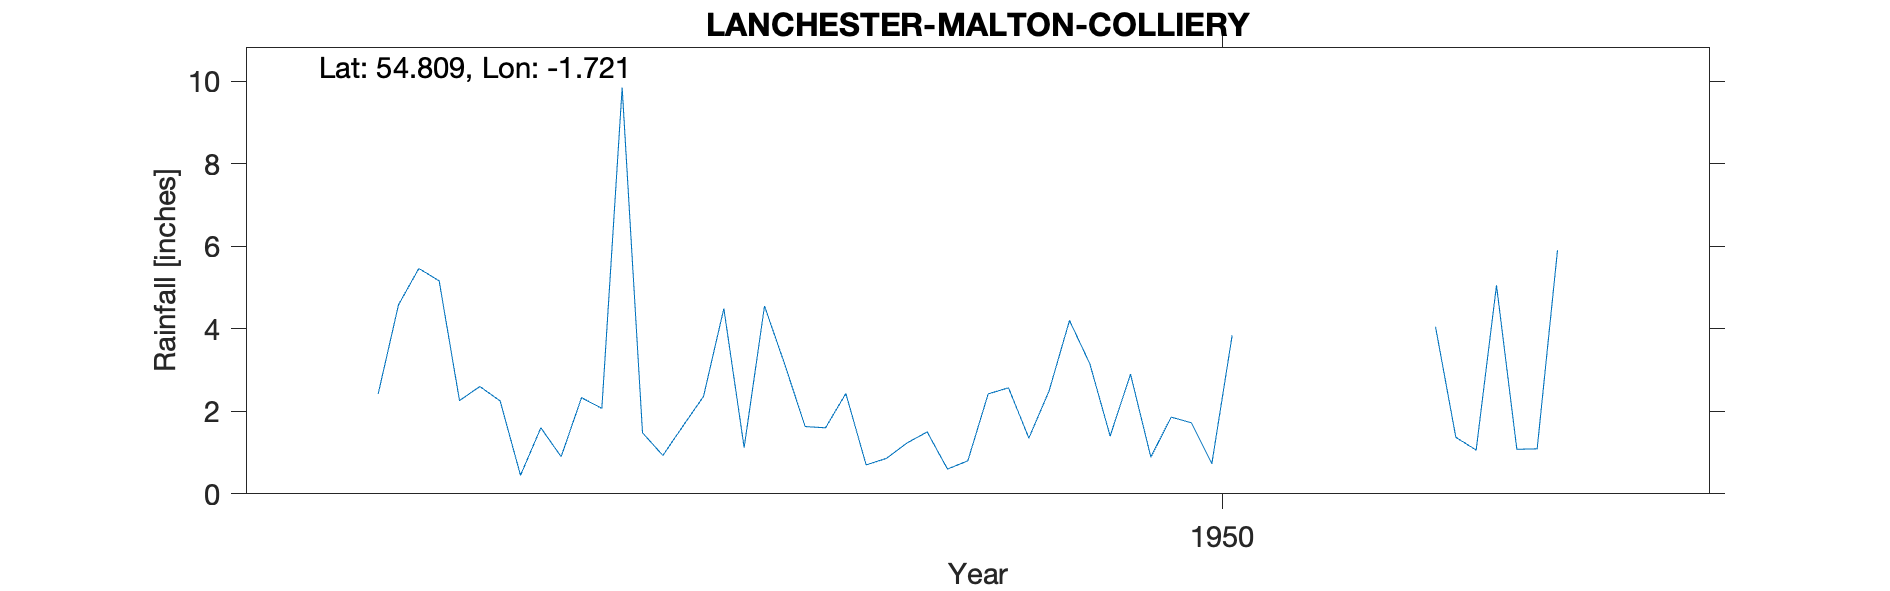

The file beside this chart, header and first rows:
LANCHESTER (MALTON COLLIERY), , , , , , , , , , , , , , , , , , , , 
Grid ref, NZ180460, Long, -1.721, Lat, 54.81, Elevation, 396, ft, , , , , , , , , , , , 
Station no, 3545/2, , , , , , , , , , , , , , , , , , , 
, 1941, 1942, 1943, 1944, 1945, 1946, 1947, 1948, 1949, 1950, 1951, 1952, 1953, 1954, 1955, 1956, 1957, 1958, 1959, 1960
January, , , , , , , 2.42, 9.84, 0.7, 1.4, , , , , , , , , , 
February, , , , , , , 4.58, 1.48, 0.86, 2.9, , , , , , , , , , 
March, , , , , , , 5.46, 0.93, 1.23, 0.89, , , , , , , , , , 
April, , , , , , , 5.16, 1.65, 1.5, 1.86, , , , , , , , , , 
May, , , , , , , 2.26, 2.36, 0.6, 1.72, 4.05, , , , , , , , , 
June, , , , , , , 2.6, 4.49, 0.8, 0.73, 1.37, , , , , , , , , 
July, , , , , , , 2.25, 1.12, 2.42, 3.84, 1.06, , , , , , , , , 
August, , , , , , , 0.45, 4.55, 2.57, , 5.05, , , , , , , , , 
September, , , , , , , 1.6, 3.13, 1.35, , 1.08, , , , , , , , , 
October, , , , , , , 0.9, 1.63, 2.5, , 1.09, , , , , , , , , 
November, , , , , , , 2.33, 1.6, 4.2, , 5.9, , , , , , , , , 
December, , , , , , , 2.07, 2.43, 3.15, , , , , , , , , , , 
Total, , , , , , , 32.08, 35.21, 21.88, , , , , , , , , , , 
